Run: headless pygame with SDL's dummy video driver; simulated clock (each Clock.tick advances the game by its frame time, no real sleeping); random seed 0; keys injected as events and as key.get_pressed() state; mouse plan: one left click at the window centre at the start of phase 2, then a move to the lower-right quarter at the start of phase 3.
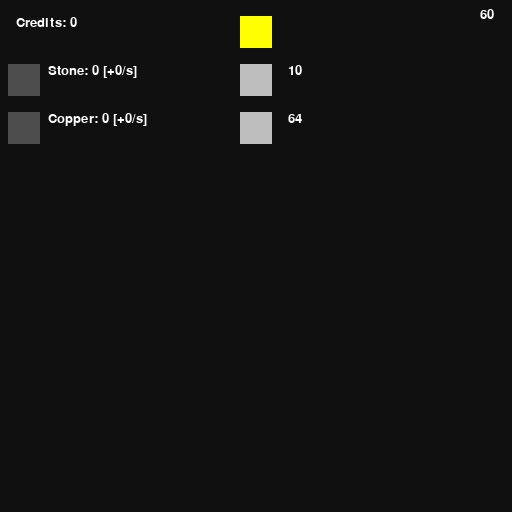
Frame 1 of 4 · flips 1–60 · no input
Frame 2 of 4 · flips 61–180 · clicked the window centre · tapped SPACE, RETURN · held RIGHT (→), D · screen unchanged from frame 1, image omitted
Frame 3 of 4 · flips 181–300 · moved the mouse to the lower-right quarter · held DOWN (↓), S · screen unchanged from frame 2, image omitted
Frame 4 of 4 · flips 301–420 · held LEFT (←), A, UP (↑), W · screen unchanged from frame 3, image omitted

The pygame program that drew these frames:

import pygame

class Business:
    def __init__(self):
        self.credits = 0
        self.stone = {'value': 1, 'miner_cost': 10, 'miner_cost_multiplier': 2, 'amount': 0, 'miners': 0}
        self.copper = {'value': 5, 'miner_cost': 64, 'miner_cost_multiplier': 4, 'amount': 0, 'miners': 0}
        
    def sell(self, material):
        self.credits += material['amount'] * material['value']
        material['amount'] = 0
        
    def buy_miner(self, material):
        if self.credits >= material['miner_cost']:
            self.credits -= material['miner_cost']
            material['miner_cost'] *= material['miner_cost_multiplier']
            material['miners'] += 1

def text(string, font, color='white'):
    return font.render(string, True, color)

def main():
    WIDTH, HEIGHT = 512, 512
    FRAMERATE = 60
    
    pygame.init()
    
    clock = pygame.time.Clock()
    b = Business()
    
    W = pygame.display.set_mode((WIDTH, HEIGHT))
    pygame.display.set_caption('Mine Clicker')
    
    FONT_S = pygame.font.SysFont('tahoma', 18)
    FONT_M = pygame.font.SysFont('tahoma', 20)
    FONT_L = pygame.font.SysFont('tahoma', 32)

    BUTTON_MINE = pygame.Rect(240, 16, 32, 32)
    BUTTON_BUY_MINER_STONE = pygame.Rect(240, 64, 32, 32)
    BUTTON_BUY_MINER_COPPER = pygame.Rect(240, 112, 32, 32)
    BUTTON_SELL_STONE = pygame.Rect(8, 64, 32, 32)
    BUTTON_SELL_COPPER = pygame.Rect(8, 112, 32, 32)
    
    TIMER_1000 = pygame.event.custom_type()
    pygame.time.set_timer(TIMER_1000, 1000)
    
    # Tasks ran every frame.
    run = True
    while run:
        # Keep steady framerate.
        clock.tick(FRAMERATE)
        
        # Handle events.
        event_timer_1000 = False
        event_mousebuttondown = False
        for event in pygame.event.get():
            if event.type == pygame.QUIT:
                run = False
            if event.type == TIMER_1000:
                event_timer_1000 = True
            if event.type == pygame.MOUSEBUTTONDOWN:
                event_mousebuttondown = True
                
        # Logic
        fps = round(clock.get_fps())
        mouse_pos = pygame.mouse.get_pos()
        
        if event_timer_1000:
            b.stone['amount'] += b.stone['miners']
            b.copper['amount'] += b.copper['miners']
        
        if event_mousebuttondown and pygame.mouse.get_pressed()[0]:
            if BUTTON_MINE.collidepoint(mouse_pos):
                b.stone['amount'] += 1
            if BUTTON_BUY_MINER_STONE.collidepoint(mouse_pos):
                b.buy_miner(b.stone)
            if BUTTON_BUY_MINER_COPPER.collidepoint(mouse_pos):
                b.buy_miner(b.copper)
            if BUTTON_SELL_STONE.collidepoint(mouse_pos):
                b.sell(b.stone)
            if BUTTON_SELL_COPPER.collidepoint(mouse_pos):
                b.sell(b.copper)
        
        # Draw
        text_fps = text(f'{fps}', FONT_M)
        text_credits = text(f'Credits: {b.credits}', FONT_M)
        text_stone = text(f"Stone: {b.stone['amount']} [+{b.stone['miners']}/s]", FONT_M)
        text_copper = text(f"Copper: {b.copper['amount']} [+{b.copper['miners']}/s]", FONT_M)
        text_miner_stone = text(f"{b.stone['miner_cost']}", FONT_M)
        text_miner_copper = text(f"{b.copper['miner_cost']}", FONT_M)
        
        W.fill((16, 16, 16)) # Background
        W.fill('yellow', BUTTON_MINE)
        W.fill('gray', BUTTON_BUY_MINER_STONE)
        W.fill('gray', BUTTON_BUY_MINER_COPPER)
        W.fill('gray30', BUTTON_SELL_STONE)
        W.fill('gray30', BUTTON_SELL_COPPER)
        W.blits(((text_fps, (480, 8)),
                (text_credits, (16, 16)),
                (text_stone, (48, 64)),
                (text_copper, (48, 112)),
                (text_miner_stone, (288, 64)),
                (text_miner_copper, (288, 112))))
        
        # Update screen.
        pygame.display.update()
        
    pygame.quit()

if __name__ == '__main__':
    main()
